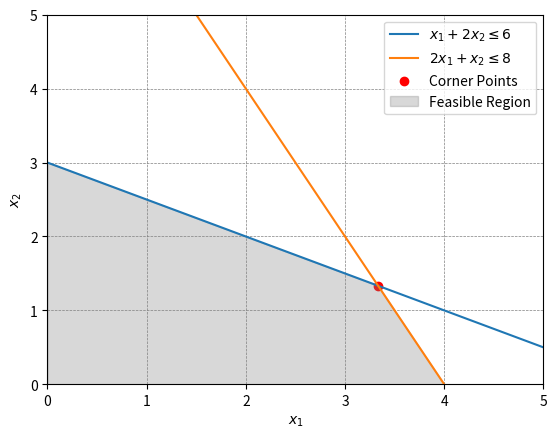

Write the Python code that produced this figure.
import numpy as np
import matplotlib.pyplot as plt

# Objective function coefficients
c = np.array([3, 2])

# Coefficients matrix for constraints
A = np.array([[1, 2], [2, 1]])

# Right-hand side of constraints
b = np.array([6, 8])

# Solve the linear system to find corner points
corner_points = np.linalg.solve(A, b)

# Define the feasible region
x = np.linspace(0, 5, 100)

# Constraints
eq1 = (6 - A[0, 0] * x) / A[0, 1]
eq2 = (8 - A[1, 0] * x) / A[1, 1]

# Plotting
plt.plot(x, eq1, label=r'$x_1 + 2x_2 \leq 6$')
plt.plot(x, eq2, label=r'$2x_1 + x_2 \leq 8$')

# Highlight corner points
plt.scatter(corner_points[0], corner_points[1], color='red', label='Corner Points')

plt.xlim((0, 5))
plt.ylim((0, 5))
plt.xlabel(r'$x_1$')
plt.ylabel(r'$x_2$')
plt.axhline(0, color='black',linewidth=0.5)
plt.axvline(0, color='black',linewidth=0.5)
plt.grid(color = 'gray', linestyle = '--', linewidth = 0.5)
plt.fill_between(x, np.minimum(eq1, eq2), where=(x >= 0) & (x <= 5), color='gray', alpha=0.3, label='Feasible Region')
plt.legend()
plt.show()
